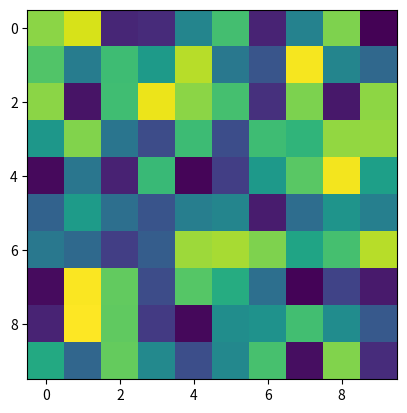

Generate this figure with matplotlib:
import numpy as np
import matplotlib.pyplot as plt
import matplotlib.animation as animation

arr = []
for i in range(100):
    c = np.random.rand(10, 10)
    arr.append(c)

fig = plt.figure()
i=0
im = plt.imshow(arr[0], animated=True)
def updatefig(*args):
    global i
    if (i<99):
        i += 1
    else:
        i=0
    im.set_array(arr[i])
    return im,
ani = animation.FuncAnimation(fig, updatefig,  blit=True)
plt.show()